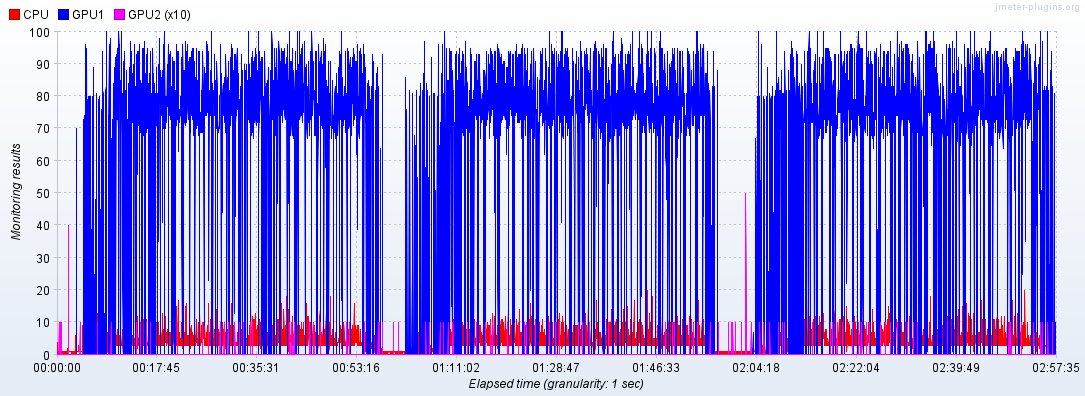

Data behind this chart, as committed beside it:
Elapsed time; CPU; GPU1; GPU2
01:16:03,0; 0.0; 0.0; 0.0
01:16:04,0; 4.0; ; 
01:16:05,0; ; 0.0; 0.0
01:16:06,0; 0.0; 0.0; 0.0
01:16:08,0; 1.0; 0.0; 0.0
01:16:09,0; 1.0; 0.0; 
01:16:10,0; ; ; 0.0
01:16:11,0; 0.0; 0.0; 0.0
01:16:12,0; 1.0; 0.0; 
01:16:13,0; ; ; 0.0
01:16:14,0; 0.0; 0.0; 0.0
01:16:15,0; 1.0; 0.0; 
01:16:16,0; ; ; 0.0
01:16:17,0; 1.0; 0.0; 0.0
01:16:18,0; 1.0; ; 
01:16:19,0; ; 0.0; 0.0
01:16:20,0; 1.0; 0.0; 0.0
01:16:22,0; 0.0; 0.0; 0.0
01:16:23,0; 1.0; ; 
01:16:24,0; ; 0.0; 1.0
01:16:25,0; 0.0; ; 
01:16:26,0; ; 0.0; 0.0
01:16:27,0; 1.0; 0.0; 
01:16:28,0; ; ; 0.0
01:16:29,0; 0.0; 0.0; 0.0
01:16:30,0; 1.0; ; 
01:16:31,0; ; 0.0; 0.0
01:16:32,0; 1.0; 0.0; 
01:16:33,0; ; ; 0.0
01:16:34,0; 1.0; ; 
01:16:35,0; ; 1.0; 0.0
01:16:36,0; 0.0; 0.0; 
01:16:37,0; ; ; 0.0
01:16:38,0; 0.0; 0.0; 1.0
01:16:40,0; 0.0; 0.0; 0.0
01:16:41,0; 1.0; ; 
01:16:42,0; ; 0.0; 0.0
01:16:43,0; 1.0; ; 
01:16:44,0; ; 0.0; 0.0
01:16:45,0; 0.0; 0.0; 
01:16:46,0; ; ; 1.0
01:16:47,0; 1.0; 0.0; 
01:16:48,0; ; ; 0.0
01:16:49,0; 1.0; 0.0; 0.0
01:16:50,0; 1.0; ; 
01:16:51,0; ; 0.0; 0.0
01:16:52,0; 1.0; 0.0; 0.0
01:16:54,0; 1.0; 0.0; 0.0
01:16:55,0; 1.0; 0.0; 
01:16:56,0; ; ; 0.0
01:16:57,0; 1.0; 0.0; 0.0
01:16:59,0; 1.0; 0.0; 0.0
01:17:00,0; 0.0; ; 
01:17:01,0; ; 0.0; 0.0
01:17:02,0; 1.0; 0.0; 
01:17:03,0; ; ; 0.0
01:17:04,0; 1.0; 0.0; 
01:17:05,0; ; ; 0.0
01:17:06,0; 1.0; 0.0; 0.0
01:17:08,0; 1.0; 0.0; 0.0
... 9,191 more rows
